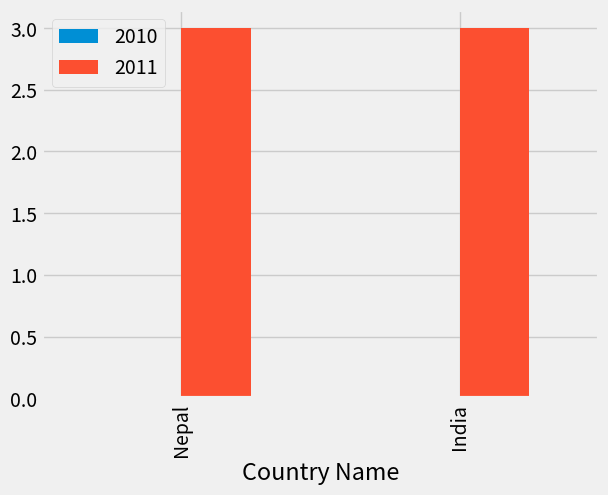

The matplotlib source for this figure:
import pandas as pd
import matplotlib.pyplot as plt
from matplotlib import style

style.use("fivethirtyeight")

country = pd.DataFrame({"Country Name":["Nepal", "India"], 2010:[1,2], 2011:[4,5]})
df = country.head(2)
df = df.set_index(["Country Name"])
sd = df.reindex(columns=[2010, 2011])
db = sd.diff(axis=1)
db.plot(kind='bar')
plt.show()
